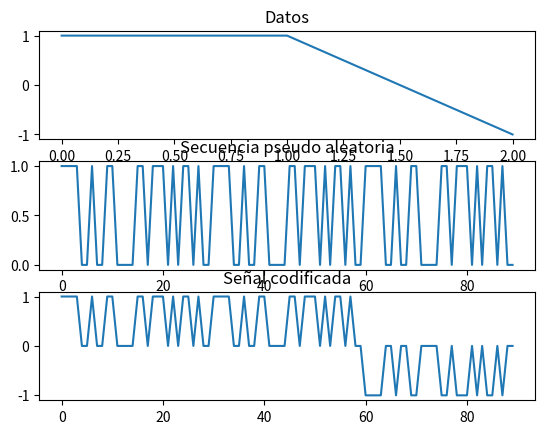

Python code for this plot:
#!/usr/bin/python
import numpy as np
import numpy.matlib
import matplotlib.pyplot as plt
#from scipy import io, integrate, linalg, signal
#from scipy.sparse.linalg import eigs

#Variables
n_datos = 3 # bits de datos
n_PN = 30 # bits de secuencia pseudo aletoria
n = 2 # cantidad de usuarios simultaneos

#Generacion de datos

#genera una matriz de enteros aletorios ente 0 y 1
datos = np.random.randint(2, size=(n_datos,n))
PN = np.random.randint(2, size=(n_PN,n))
#print(datos)
#print(PN)

#muestra los datos de cada usuario
for i in range(0,n):
    print("\ndatos del usuario",i)
    print(datos[:,i].transpose())
    print("Secuencia pseudo aleatoria del usuario",i)
    print(PN[:,i].transpose())

datos = 2 * datos - 1
signal = np.zeros((90,2))
# [:,i] -> vector columna i
for i in range(0,n): #de 0 hasta n - 1
    signal[:,i] = np.kron(datos[:,i],PN[:,i])

#print(signal)

#copia la mariz PN n_datos veces
PN_long = np.matlib.repmat( PN , n_datos , 1 )
#print(PN_long)

#repite los datos 100 veces
PN_plot = np.repeat(PN_long,100,1)
data_plot = np.repeat(datos,100,1) 
signal_plot = np.repeat(signal,100,1)

L = PN_plot.size

for i in range(0,n):
    fig = plt.figure() #genera la figura
    
    #x1 = np.linspace(0, data_plot[:,i].size , 3 ) #define al eje X (inicio, fin, muestras )
    ax1 = fig.add_subplot(3,1,1) #agrega el subplot, ax por axys (eje)
    ax1.set_title("Datos")
    ax1.plot(data_plot[:,i])
    
    #x2 = np.linspace(0, PN_plot[:,i].size , 3 )
    ax2 = fig.add_subplot(3,1,2) #agrega otro subplot
    ax2.set_title("Secuencia pseudo aleatoria")
    ax2.plot(PN_plot[:,i])
    
    #x3 = np.linspace(0, signal_plot[:,i].size , 3 )
    ax3 = fig.add_subplot(3,1,3) #agrega otro subplot
    ax3.set_title("Señal codificada")
    ax3.plot(signal_plot[:,i])
    
    fig.show()
